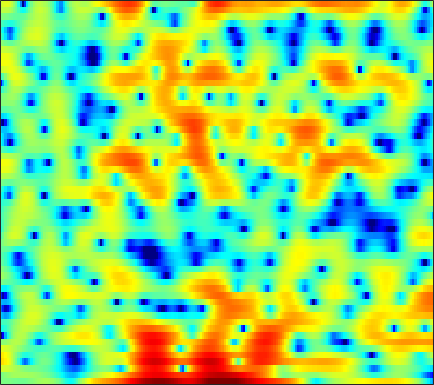

The file beside this chart, header and first rows:
-0.20182, -0.15761, -0.15342, -0.19161, -0.24451, -0.34361, -0.45639, -0.55104, -0.66556, -0.72152, -0.71569, -0.6416, -0.46147, -0.16742, 0.075072, 0.41835, 0.72947, 0.93546, 1.1557, 1.3148, 1.3619, 1.3443, 1.2375, 1.014
-0.4837, -0.08563, 0.3484, 0.683, 0.8746, 1.069, 1.197, 1.259, 1.298, 1.305, 1.289, 1.265, 1.218, 1.158, 1.097, 0.9972, 0.8645, 0.7387, 0.5364, 0.2838, -0.03208, -0.3092, -0.7421, -1.254
3.189, 3.1, 2.924, 2.684, 2.46, 2.123, 1.744, 1.448, 1.047, 0.6659, 0.3296, 0.122, -0.09352, -0.2401, -0.3107, -0.3762, -0.4356, -0.4894, -0.6026, -0.7813, -1.042, -1.312, -1.768, -2.327
6.147, 5.789, 5.174, 4.369, 3.628, 2.422, 0.9197, -0.4463, -2.684, -5.534, -8.814, -10.55, -9.602, -6.92, -5.147, -3.339, -2.055, -1.364, -0.7461, -0.4258, -0.3682, -0.486, -0.8383, -1.395
5.556, 5.213, 4.64, 3.93, 3.295, 2.311, 1.181, 0.2508, -1.054, -2.3, -3.277, -3.692, -3.741, -3.356, -2.91, -2.287, -1.727, -1.39, -1.066, -0.8927, -0.8789, -0.9859, -1.259, -1.718
3.691, 3.496, 3.206, 2.877, 2.6, 2.191, 1.739, 1.375, 0.8579, 0.3176, -0.2155, -0.6126, -1.121, -1.591, -1.893, -2.243, -2.498, -2.604, -2.622, -2.489, -2.264, -2.066, -1.812, -1.643
0.2933, 0.3099, 0.5693, 0.9797, 1.305, 1.667, 1.894, 1.943, 1.851, 1.555, 1.034, 0.4771, -0.521, -1.892, -3.23, -5.574, -8.701, -11.29, -12.15, -9.098, -5.974, -4.138, -2.277, -0.8956
-26.16, -14.59, -7.625, -3.97, -2.141, -0.4016, 0.7725, 1.369, 1.855, 2.026, 1.906, 1.635, 1.029, 0.1378, -0.6875, -1.937, -3.158, -3.855, -4.128, -3.601, -2.631, -1.827, -0.8394, 0.002507
-4.117, -3.888, -3.165, -2.167, -1.384, -0.395, 0.4658, 1.016, 1.604, 2.01, 2.236, 2.292, 2.242, 2.063, 1.858, 1.518, 1.134, 0.8392, 0.4534, 0.08304, -0.2947, -0.5958, -1.067, -1.571
-2.479, -2.483, -2.3, -1.882, -1.451, -0.7444, 0.01805, 0.5955, 1.316, 1.938, 2.442, 2.73, 2.99, 3.111, 3.107, 2.978, 2.713, 2.429, 1.91, 1.215, 0.3019, -0.5686, -2.059, -4.077
-6.694, -7.672, -8.361, -7.786, -6.646, -4.779, -2.954, -1.727, -0.325, 0.8234, 1.75, 2.298, 2.854, 3.212, 3.358, 3.403, 3.283, 3.098, 2.703, 2.158, 1.441, 0.7999, -0.2034, -1.35
-10.56, -13.26, -16.74, -15, -11.72, -8.047, -5.241, -3.556, -1.742, -0.3095, 0.812, 1.465, 2.11, 2.531, 2.714, 2.813, 2.742, 2.598, 2.313, 1.954, 1.555, 1.256, 0.8639, 0.4901
-7.308, -7.856, -8.015, -7.392, -6.541, -5.074, -3.537, -2.418, -1.064, 0.09461, 1.003, 1.523, 2.006, 2.249, 2.274, 2.111, 1.738, 1.334, 0.6978, 0.02887, -0.5276, -0.7721, -0.7787, -0.4542
-13.25, -17.79, -14.3, -9.193, -6.599, -4.032, -2.12, -0.9792, 0.2354, 1.167, 1.835, 2.185, 2.446, 2.476, 2.324, 1.838, 0.999, 0.06093, -1.741, -4.493, -8.802, -12.69, -10.27, -5.192
-4.662, -5.298, -5.258, -4.367, -3.504, -2.433, -1.552, -1.009, -0.4635, -0.09921, 0.1377, 0.2622, 0.364, 0.3929, 0.3656, 0.2061, -0.1206, -0.5343, -1.334, -2.342, -3.296, -3.601, -3.037, -1.633
-0.009807, -0.381, -0.772, -1.084, -1.294, -1.581, -1.938, -2.289, -2.884, -3.597, -4.327, -4.761, -4.963, -4.606, -4.028, -3.052, -2.102, -1.467, -0.7525, -0.1647, 0.3548, 0.7279, 1.252, 1.802
1.204, 0.8221, 0.2395, -0.4378, -1.019, -1.899, -2.94, -3.902, -5.493, -7.627, -10.86, -14.89, -28.03, -16.52, -11.07, -6.765, -3.929, -2.324, -0.6352, 0.6535, 1.651, 2.244, 2.851, 3.269
0.3538, -0.07166, -0.7986, -1.706, -2.491, -3.66, -4.894, -5.796, -6.936, -7.948, -8.752, -9.081, -8.923, -7.87, -6.59, -4.646, -2.762, -1.475, 0.004896, 1.216, 2.178, 2.75, 3.315, 3.651
-1.046, -1.52, -2.45, -3.744, -4.995, -7.072, -9.568, -11.46, -12.93, -12.12, -10.17, -8.689, -6.887, -5.229, -4.073, -2.621, -1.282, -0.3592, 0.7359, 1.666, 2.425, 2.875, 3.32, 3.591
-1.505, -1.841, -2.599, -3.776, -4.967, -7.077, -9.952, -12.49, -14.59, -12.59, -9.46, -7.511, -5.452, -3.796, -2.737, -1.508, -0.4283, 0.2897, 1.131, 1.849, 2.432, 2.768, 3.083, 3.256
-0.9649, -0.9217, -1.04, -1.372, -1.733, -2.323, -2.95, -3.343, -3.642, -3.615, -3.314, -2.994, -2.479, -1.935, -1.516, -0.9158, -0.2599, 0.2496, 0.9245, 1.554, 2.063, 2.353, 2.571, 2.582
-0.4662, 0.0947, 0.6931, 1.105, 1.278, 1.356, 1.294, 1.159, 0.8811, 0.4914, -0.02576, -0.504, -1.24, -2.05, -2.575, -2.879, -2.48, -1.772, -0.5736, 0.5567, 1.432, 1.873, 2.166, 2.068
-1.81, -0.4562, 0.9576, 1.998, 2.552, 3.029, 3.228, 3.196, 2.912, 2.316, 1.346, 0.3092, -1.695, -4.8, -8.602, -21.2, -13.56, -7.497, -3.324, -0.8999, 0.5972, 1.262, 1.683, 1.633
-3.497, -1.915, -0.2447, 0.9936, 1.7, 2.373, 2.751, 2.861, 2.77, 2.41, 1.777, 1.11, -0.002407, -1.276, -2.187, -2.974, -2.947, -2.426, -1.474, -0.5929, 0.04008, 0.3245, 0.4086, 0.2067
-2.774, -1.833, -0.6914, 0.2888, 0.9038, 1.559, 2.022, 2.251, 2.389, 2.356, 2.166, 1.938, 1.564, 1.139, 0.8385, 0.5104, 0.2786, 0.1814, 0.0875, -0.003427, -0.179, -0.387, -0.8007, -1.407
-2.333, -1.659, -0.8042, -0.003989, 0.541, 1.167, 1.692, 2, 2.307, 2.488, 2.542, 2.511, 2.375, 2.152, 1.938, 1.608, 1.252, 0.9568, 0.5446, 0.0928, -0.4241, -0.8802, -1.595, -2.513
-2.771, -2.113, -1.31, -0.5789, -0.05035, 0.6374, 1.285, 1.728, 2.24, 2.625, 2.861, 2.928, 2.867, 2.65, 2.386, 1.909, 1.328, 0.8432, 0.1839, -0.4549, -1.018, -1.409, -1.94, -2.551
-3.369, -3.067, -2.798, -2.447, -2, -1.076, 0.04452, 0.9011, 1.915, 2.699, 3.213, 3.403, 3.404, 3.096, 2.667, 1.827, 0.6676, -0.359, -1.851, -3.138, -3.752, -3.625, -3.005, -2.288
-3.764, -4.939, -7.6, -11.42, -11.95, -7.386, -3.345, -1.18, 0.8774, 2.253, 3.093, 3.423, 3.508, 3.168, 2.632, 1.501, -0.2347, -2.097, -5.838, -13.11, -23.26, -11.15, -5.407, -2.346
-2.643, -3.666, -5.357, -6.798, -6.905, -5.304, -3.136, -1.674, -0.1654, 0.8885, 1.533, 1.791, 1.845, 1.606, 1.244, 0.5073, -0.4775, -1.365, -2.598, -3.575, -3.789, -3.336, -2.192, -0.8504
-0.2096, -0.4776, -0.8186, -1.046, -1.074, -0.9419, -0.6646, -0.4385, -0.1658, 0.002265, 0.04604, 5.9672e-05, -0.1565, -0.3721, -0.5693, -0.8633, -1.17, -1.377, -1.594, -1.658, -1.562, -1.329, -0.8538, -0.2482
2.03, 1.993, 1.882, 1.703, 1.546, 1.263, 0.9146, 0.5786, 0.03661, -0.622, -1.349, -1.894, -2.489, -2.863, -2.969, -2.915, -2.768, -2.643, -2.49, -2.34, -2.118, -1.884, -1.438, -0.8632
3.801, 3.86, 3.818, 3.616, 3.353, 2.849, 2.127, 1.414, 0.1672, -1.508, -3.709, -5.702, -8.393, -9.406, -8.447, -6.596, -5.194, -4.591, -4.278, -4.456, -4.779, -4.971, -4.618, -3.517
4.065, 4.211, 4.229, 4.086, 3.846, 3.384, 2.671, 1.966, 0.6888, -1.065, -3.513, -5.972, -9.889, -11.36, -9.328, -6.647, -5.07, -4.608, -4.838, -6.271, -9.577, -14.84, -24, -9.826
1.934, 2.034, 2.007, 1.872, 1.752, 1.54, 1.296, 1.052, 0.6414, 0.07515, -0.6078, -1.145, -1.704, -2.016, -2.034, -1.88, -1.78, -1.808, -2.149, -2.758, -3.574, -4.005, -3.901, -2.859
-1.511, -1.956, -2.662, -3.315, -3.531, -3.342, -2.66, -2.047, -1.268, -0.6517, -0.2158, 0.01863, 0.2029, 0.333, 0.3737, 0.4055, 0.3923, 0.3446, 0.2373, 0.1335, 0.1082, 0.1644, 0.3643, 0.7456
-4.479, -6.012, -8.999, -13.9, -18.79, -14.24, -8.713, -5.985, -3.476, -1.74, -0.5404, 0.09917, 0.6624, 0.9885, 1.104, 1.102, 1.002, 0.8753, 0.7412, 0.6543, 0.7153, 0.8495, 1.163, 1.556
-4.872, -6.046, -7.683, -9.085, -9.454, -8.412, -6.218, -4.51, -2.532, -0.9581, 0.1867, 0.7786, 1.29, 1.45, 1.387, 1.05, 0.4513, -0.1124, -0.9237, -1.545, -1.69, -1.351, -0.4528, 0.6225
-6.465, -7.122, -7.078, -6.238, -5.369, -3.974, -2.561, -1.529, -0.2916, 0.7191, 1.465, 1.833, 2.057, 1.95, 1.621, 0.8337, -0.4953, -1.962, -4.936, -9.929, -15.02, -10.06, -4.579, -1.224
-17.1, -35.62, -13.67, -8.21, -5.764, -3.424, -1.758, -0.7822, 0.2369, 0.9501, 1.411, 1.61, 1.651, 1.487, 1.179, 0.5406, -0.4032, -1.344, -2.837, -4.276, -4.756, -3.972, -2.072, -0.1786
-6.017, -6.29, -5.767, -4.552, -3.543, -2.333, -1.374, -0.8335, -0.33, -0.05065, 0.03633, 0.009813, -0.1257, -0.3053, -0.4311, -0.596, -0.7305, -0.7931, -0.815, -0.6959, -0.3743, 0.01736, 0.6628, 1.376
-1.541, -1.558, -1.426, -1.169, -0.9415, -0.6845, -0.5295, -0.5327, -0.7306, -1.149, -1.784, -2.377, -3.143, -3.723, -3.828, -3.496, -2.77, -2.102, -1.203, -0.3574, 0.434, 0.9533, 1.565, 2.088
0.1477, 0.2484, 0.4073, 0.5309, 0.5785, 0.5373, 0.3163, -0.005082, -0.711, -1.839, -3.517, -5.276, -8.607, -13.22, -14.81, -10.55, -6.571, -4.445, -2.342, -0.7833, 0.391, 1.088, 1.834, 2.355
-0.2395, 0.03222, 0.4032, 0.7475, 0.9391, 1.059, 0.945, 0.6803, 0.04946, -0.966, -2.422, -3.828, -6.079, -8.204, -8.705, -7.374, -5.241, -3.765, -2.109, -0.8135, 0.2055, 0.8403, 1.504, 1.978
-3.187, -2.473, -1.284, -0.1227, 0.5937, 1.276, 1.635, 1.69, 1.494, 1.045, 0.3741, -0.2181, -1.02, -1.671, -2.007, -2.171, -2.058, -1.851, -1.455, -0.977, -0.4356, -0.02093, 0.4944, 0.9549
-14.06, -7.958, -3.305, -0.5085, 0.9083, 2.155, 2.877, 3.14, 3.185, 2.951, 2.508, 2.076, 1.399, 0.6635, 0.0779, -0.7419, -1.599, -2.24, -3.013, -3.378, -3.121, -2.567, -1.568, -0.6508
-2.635, -1.536, 0.2375, 1.798, 2.699, 3.514, 3.921, 3.991, 3.818, 3.371, 2.734, 2.159, 1.305, 0.3184, -0.4987, -1.82, -3.611, -5.489, -9.282, -15.61, -14.12, -9.238, -5.178, -2.792
2.676, 2.935, 3.35, 3.705, 3.862, 3.893, 3.643, 3.259, 2.477, 1.416, 0.1293, -0.8904, -2.115, -3.021, -3.494, -4.064, -4.817, -5.606, -6.928, -7.923, -7.463, -6.218, -4.312, -2.784
4.171, 4.273, 4.328, 4.25, 4.07, 3.642, 2.933, 2.166, 0.7477, -1.25, -4.09, -6.988, -11.8, -12.61, -9.908, -6.95, -5.162, -4.326, -3.613, -3.106, -2.627, -2.251, -1.747, -1.356
3.944, 4.004, 3.947, 3.756, 3.519, 3.043, 2.354, 1.657, 0.4276, -1.228, -3.389, -5.312, -7.715, -8.115, -6.88, -4.855, -3.21, -2.314, -1.479, -0.952, -0.6775, -0.5889, -0.6503, -0.8581
2.595, 2.557, 2.416, 2.21, 2.036, 1.785, 1.495, 1.245, 0.845, 0.3618, -0.1582, -0.5163, -0.8392, -0.8712, -0.7124, -0.3291, 0.1003, 0.3801, 0.6175, 0.6555, 0.464, 0.1532, -0.496, -1.418
0.5071, 0.1139, -0.4642, -0.9607, -1.161, -1.088, -0.6932, -0.2793, 0.2919, 0.7991, 1.213, 1.47, 1.768, 2.028, 2.199, 2.391, 2.505, 2.52, 2.41, 2.104, 1.566, 0.9673, -0.1228, -1.663
-2.208, -3.447, -5.758, -8.691, -10.25, -8.88, -5.779, -3.771, -1.695, -0.1546, 0.9943, 1.665, 2.362, 2.87, 3.155, 3.403, 3.508, 3.482, 3.303, 2.942, 2.37, 1.798, 0.8031, -0.4716
-3.332, -4.62, -7.024, -10.12, -11.86, -10.33, -7.008, -4.888, -2.707, -1.076, 0.175, 0.9215, 1.71, 2.311, 2.651, 2.965, 3.126, 3.145, 3.032, 2.762, 2.332, 1.913, 1.234, 0.4462
-1.987, -2.444, -3.104, -3.641, -3.827, -3.695, -3.167, -2.634, -1.839, -1.046, -0.3039, 0.212, 0.8496, 1.411, 1.764, 2.138, 2.374, 2.459, 2.435, 2.251, 1.923, 1.581, 1.038, 0.4246
-0.006953, -0.06186, -0.2132, -0.429, -0.597, -0.8272, -1.043, -1.183, -1.298, -1.273, -1.056, -0.7425, -0.155, 0.5169, 1.019, 1.597, 2.017, 2.206, 2.281, 2.146, 1.806, 1.426, 0.7538, -0.06085
1.97, 2.159, 2.219, 2.037, 1.724, 1.067, 0.09077, -0.8408, -2.349, -3.876, -4.585, -4.122, -2.608, -0.9031, 0.211, 1.357, 2.134, 2.485, 2.672, 2.569, 2.169, 1.686, 0.7607, -0.5455
2.609, 3.13, 3.486, 3.445, 3.123, 2.272, 0.8496, -0.7201, -3.827, -9.213, -19.4, -12.38, -5.707, -2.228, -0.5757, 0.897, 1.761, 2.112, 2.241, 2.059, 1.623, 1.127, 0.2785, -0.8893
